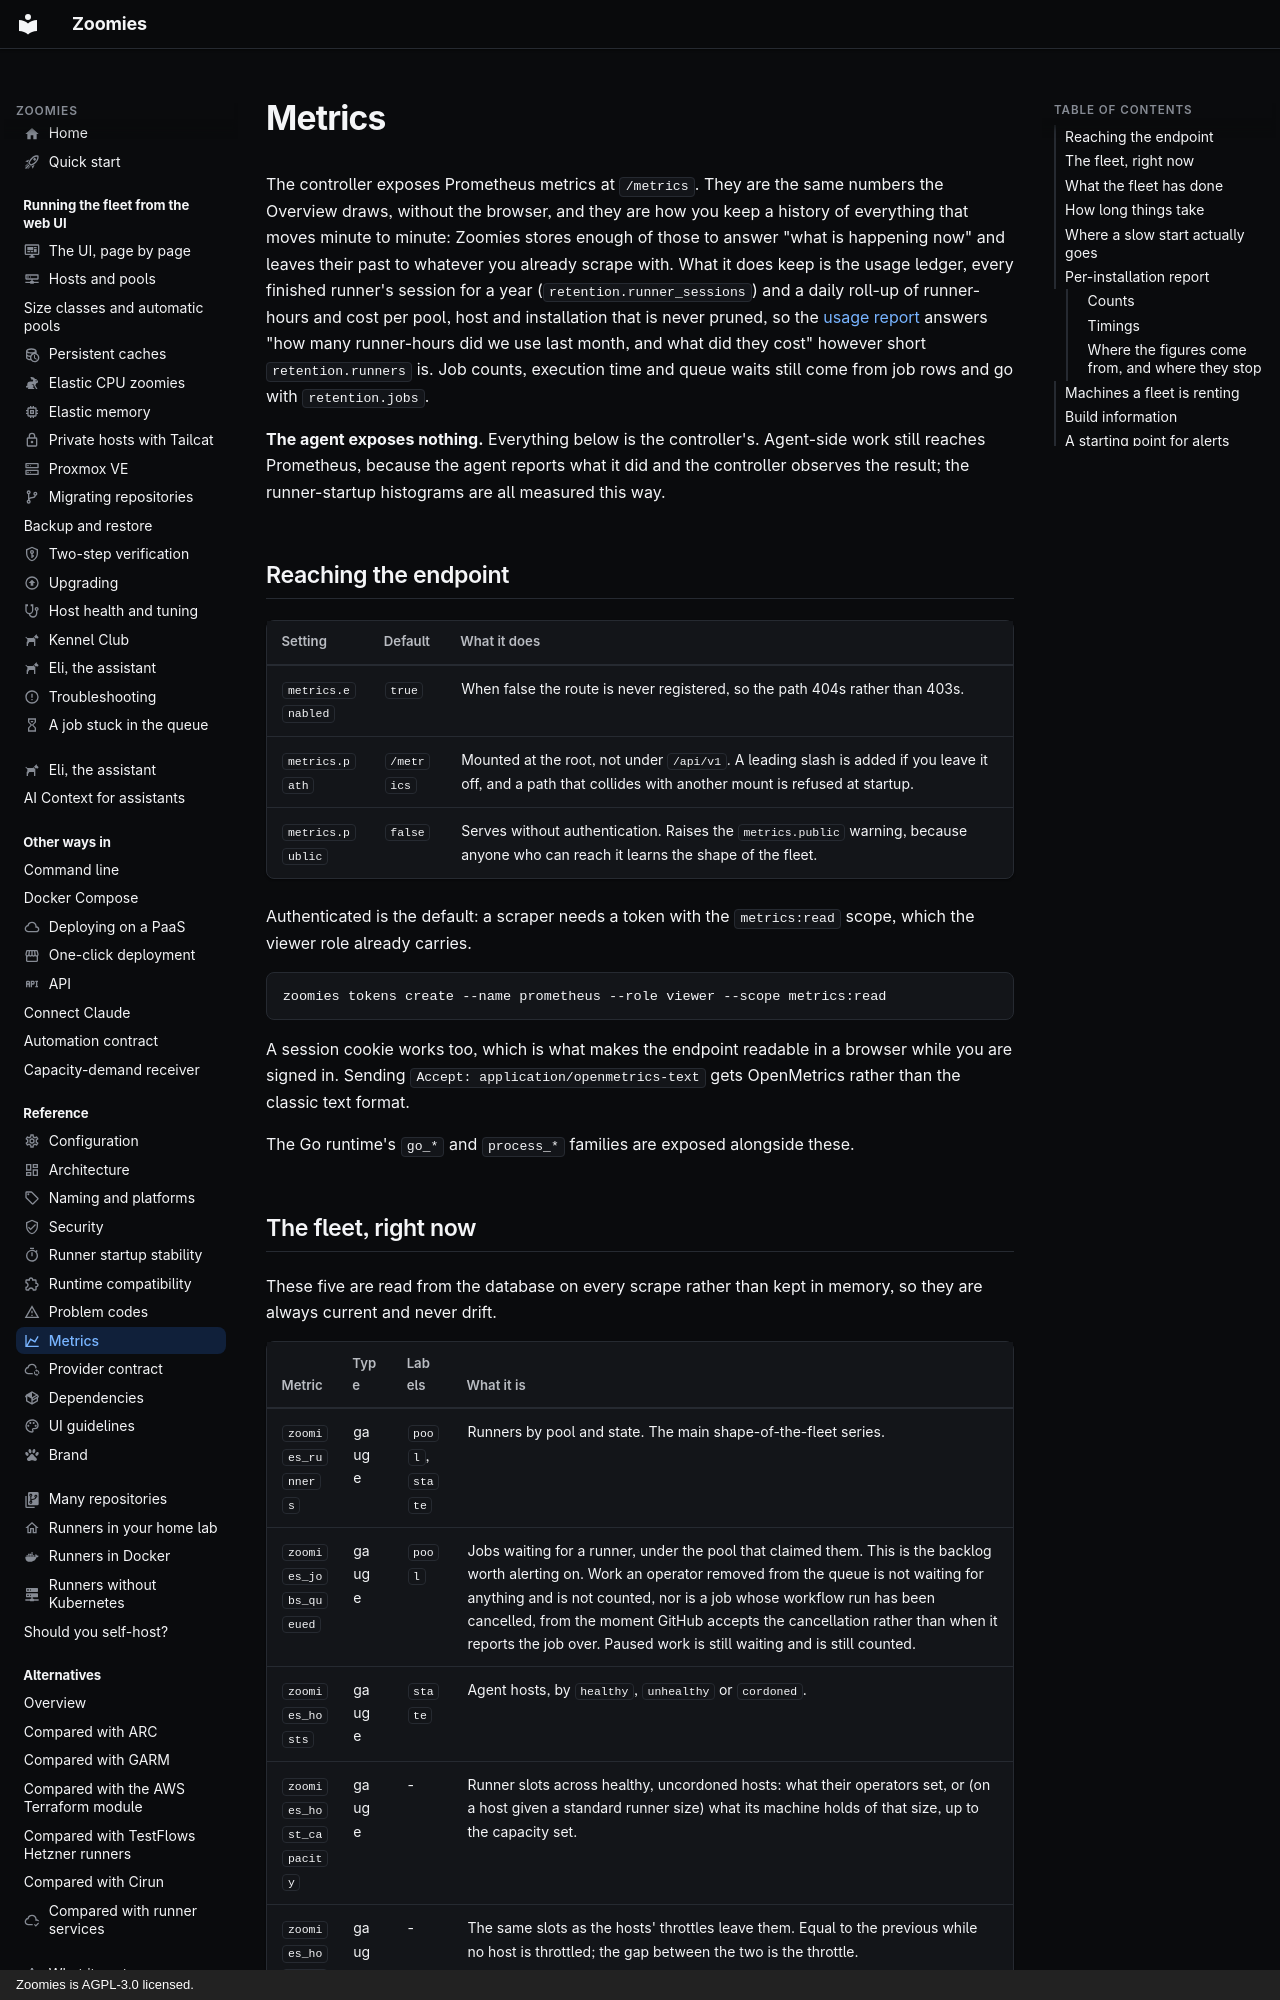

repository: eyupio/Zoomies · page: metrics/index.html · generator: mkdocs · copyright: Zoomies is AGPL-3.0 licensed.

---
icon: material/chart-line
title: Prometheus metrics for your runner fleet
description: >-
  Every Prometheus metric Zoomies exposes, what it measures and what to alert
  on: fleet gauges, job counters and startup histograms.
---

# Metrics

The controller exposes Prometheus metrics at `/metrics`. They are the same
numbers the Overview draws, without the browser, and they are how you keep a
history of everything that moves minute to minute: Zoomies stores enough of
those to answer "what is happening now" and leaves their past to whatever you
already scrape with. What it does keep is the usage ledger, every finished
runner's session for a year (`retention.runner_sessions`) and a daily roll-up
of runner-hours and cost per pool, host and installation that is never pruned,
so the [usage report](api-surface.md) answers "how many runner-hours did we use
last month, and what did they cost" however short `retention.runners` is. Job
counts, execution time and queue waits still come from job rows and go with
`retention.jobs`.

**The agent exposes nothing.** Everything below is the controller's. Agent-side
work still reaches Prometheus, because the agent reports what it did and the
controller observes the result; the runner-startup histograms are all measured
this way.

## Reaching the endpoint

| Setting | Default | What it does |
| --- | --- | --- |
| `metrics.enabled` | `true` | When false the route is never registered, so the path 404s rather than 403s. |
| `metrics.path` | `/metrics` | Mounted at the root, not under `/api/v1`. A leading slash is added if you leave it off, and a path that collides with another mount is refused at startup. |
| `metrics.public` | `false` | Serves without authentication. Raises the `metrics.public` warning, because anyone who can reach it learns the shape of the fleet. |

Authenticated is the default: a scraper needs a token with the `metrics:read`
scope, which the viewer role already carries.

```sh
zoomies tokens create --name prometheus --role viewer --scope metrics:read
```

A session cookie works too, which is what makes the endpoint readable in a
browser while you are signed in. Sending `Accept: application/openmetrics-text`
gets OpenMetrics rather than the classic text format.

The Go runtime's `go_*` and `process_*` families are exposed alongside these.
